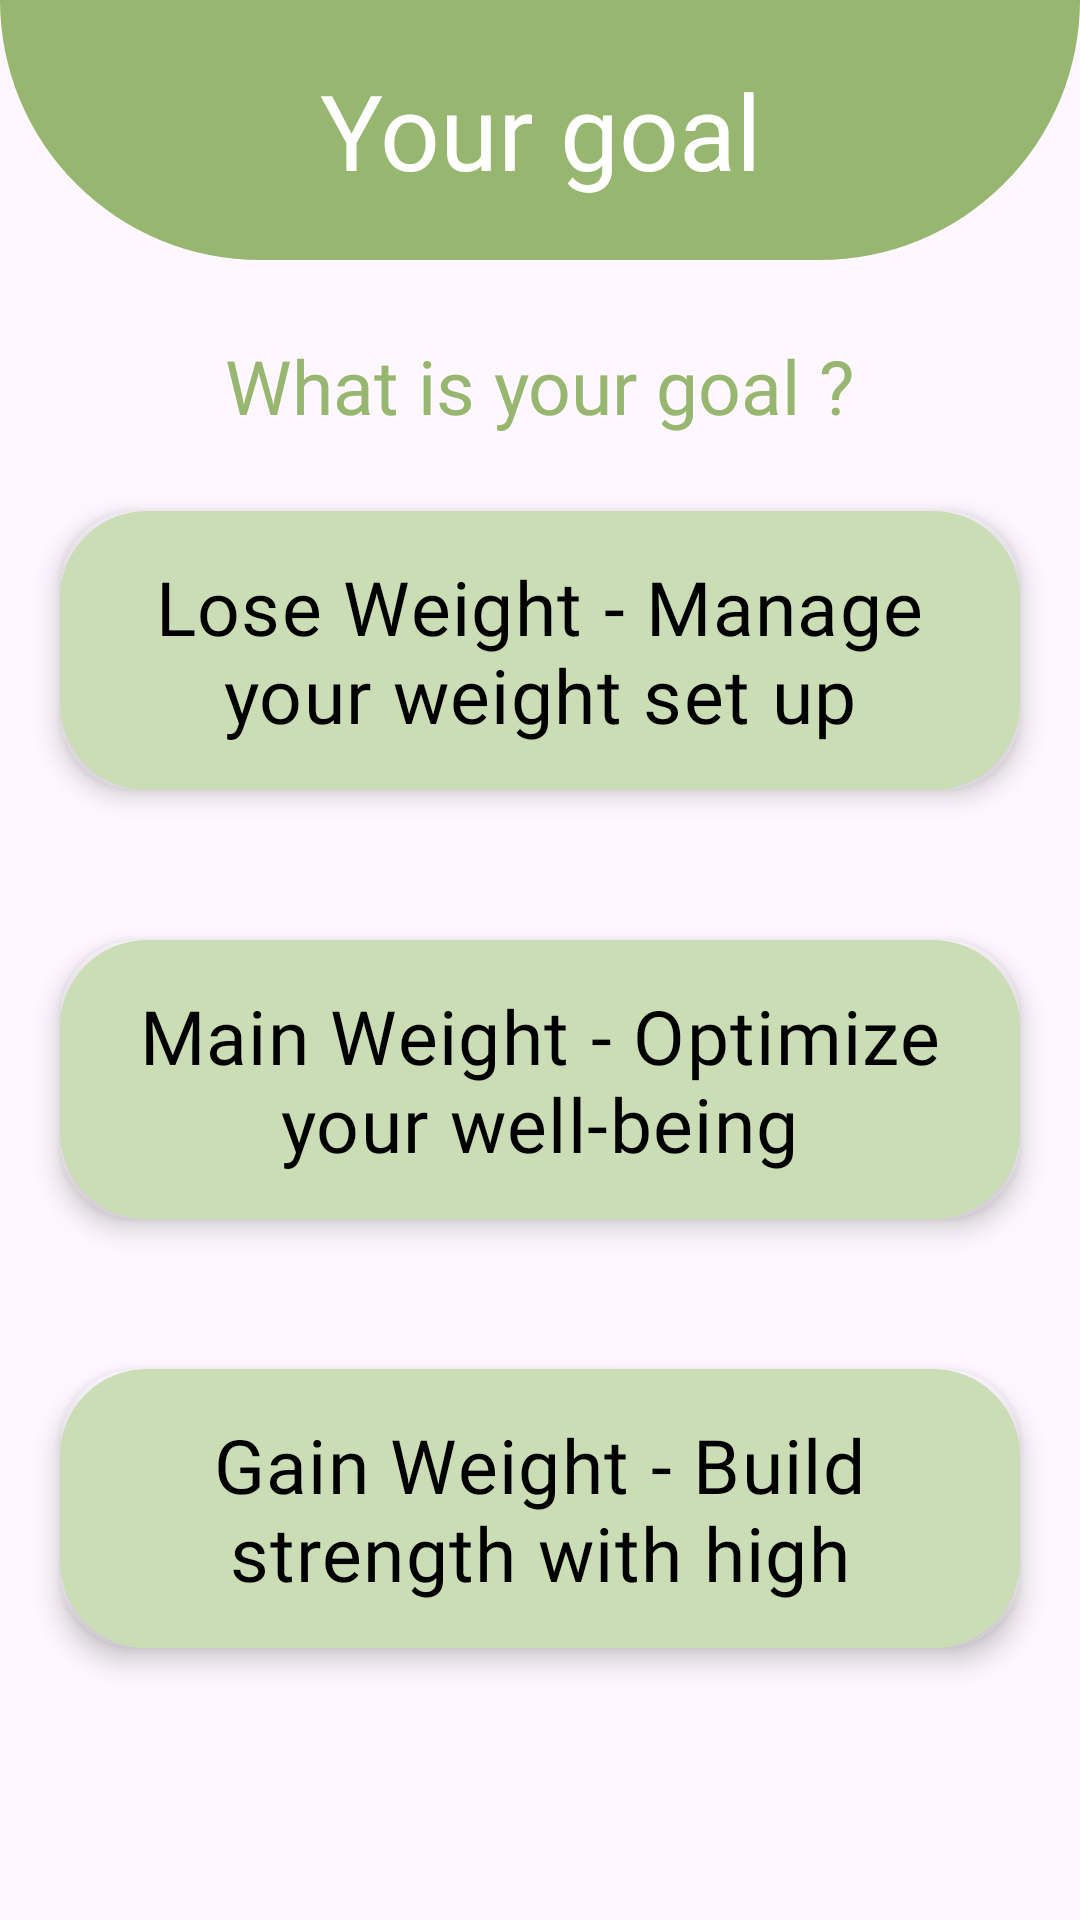

Layout XML and referenced resources for this Android screen:
<!-- AndroidManifest.xml: application theme Theme.Miniproject -->
<!-- res/layout/information_2.xml -->
<?xml version="1.0" encoding="utf-8"?>
<androidx.constraintlayout.widget.ConstraintLayout xmlns:android="http://schemas.android.com/apk/res/android"
    xmlns:app="http://schemas.android.com/apk/res-auto"
    xmlns:tools="http://schemas.android.com/tools"
    android:layout_width="match_parent"
    android:layout_height="match_parent">

    <TextView
        android:id="@+id/textView51"
        android:layout_width="match_parent"
        android:layout_height="wrap_content"
        android:background="@drawable/custom_infor"
        android:fontFamily="@font/itim"
        android:paddingVertical="@dimen/distance_lv2"
        android:text="Your goal"
        android:textAlignment="center"
        android:textColor="@color/white"
        android:textSize="@dimen/distance_lv5"
        app:layout_constraintEnd_toEndOf="parent"
        app:layout_constraintStart_toStartOf="parent"
        app:layout_constraintTop_toTopOf="parent" />

    <TextView
        android:id="@+id/textView37"
        android:layout_width="wrap_content"
        android:layout_height="wrap_content"
        android:layout_marginVertical="@dimen/distance_lv3"
        android:fontFamily="@font/itim"
        android:text="What is your goal ?"
        android:textColor="@color/lv2"
        android:textSize="@dimen/text_size"
        app:layout_constraintEnd_toEndOf="parent"
        app:layout_constraintStart_toStartOf="parent"
        app:layout_constraintTop_toBottomOf="@+id/textView51" />

    <RadioButton
        android:id="@+id/btn_lose"
        android:layout_width="match_parent"
        android:layout_height="wrap_content"
        android:padding="@dimen/distance_lv1"
        android:layout_marginHorizontal="@dimen/distance_lv2"
        android:layout_marginVertical="@dimen/distance_lv3"
        android:background="@drawable/boder"
        android:backgroundTint="@color/lv4"
        android:button="@drawable/custom_radio_button_selector"
        android:elevation="5dp"
        android:fontFamily="@font/handlee"
        android:text="Lose Weight - Manage your weight set up"
        android:textAlignment="center"
        android:textColor="@color/black"
        android:textSize="@dimen/distance_lv3"
        app:layout_constraintEnd_toEndOf="parent"
        app:layout_constraintStart_toStartOf="parent"
        app:layout_constraintTop_toBottomOf="@+id/textView37" />

    <RadioButton
        android:id="@+id/btn_main"
        android:layout_width="match_parent"
        android:layout_height="wrap_content"
        android:padding="@dimen/distance_lv1"
        android:layout_marginHorizontal="@dimen/distance_lv2"
        android:layout_marginVertical="@dimen/distance_lv8"
        android:background="@drawable/boder"
        android:backgroundTint="@color/lv4"
        android:elevation="5dp"
        android:button="@drawable/custom_radio_button_selector"
        android:fontFamily="@font/handlee"
        android:text="Main Weight - Optimize your well-being"
        android:textAlignment="center"
        android:textColor="@color/black"
        android:textSize="@dimen/distance_lv3"
        app:layout_constraintEnd_toEndOf="parent"
        app:layout_constraintHorizontal_bias="0.222"
        app:layout_constraintStart_toStartOf="parent"
        app:layout_constraintTop_toBottomOf="@+id/btn_lose" />

    <RadioButton
        android:id="@+id/btn_gain"
        android:layout_width="match_parent"
        android:layout_height="wrap_content"
        android:padding="@dimen/distance_lv1"
        android:layout_marginHorizontal="@dimen/distance_lv2"
        android:layout_marginVertical="@dimen/distance_lv8"
        android:background="@drawable/boder"
        android:backgroundTint="@color/lv4"
        android:elevation="5dp"
        android:fontFamily="@font/handlee"
        android:button="@drawable/custom_radio_button_selector"
        android:text="Gain Weight - Build strength with high"
        android:textAlignment="center"
        android:textColor="@color/black"
        android:textSize="@dimen/distance_lv3"
        app:layout_constraintEnd_toEndOf="parent"
        app:layout_constraintStart_toStartOf="parent"
        app:layout_constraintTop_toBottomOf="@+id/btn_main" />

</androidx.constraintlayout.widget.ConstraintLayout>
<!-- resources referenced by this layout -->
<resources>
  <color name="black">#FF000000</color>
  <color name="lv2">#97B770</color>
  <color name="lv4">#CBDDB5</color>
  <color name="white">#ffffff</color>
  <dimen name="distance_lv1">15dp</dimen>
  <dimen name="distance_lv2">20dp</dimen>
  <dimen name="distance_lv3">25dp</dimen>
  <dimen name="distance_lv5">35dp</dimen>
  <dimen name="distance_lv8">50dp</dimen>
  <dimen name="text_size">25dp</dimen>
  <!-- drawable boder (drawable) -->
  <?xml version="1.0" encoding="utf-8"?>
  <shape xmlns:android="http://schemas.android.com/apk/res/android">
      <solid android:color="@color/yl1" />
      <corners android:radius="25dp"/>
      <stroke
          android:color="@color/lv1"
      android:width="8dp" /> 
  </shape>
  <!-- drawable custom_infor (drawable) -->
  <?xml version="1.0" encoding="utf-8"?>
  <shape xmlns:android="http://schemas.android.com/apk/res/android">
      <solid android:color="@color/lv2"/>
      <corners android:topLeftRadius="0dp"
          android:topRightRadius="0dp"
          android:bottomLeftRadius="250dp"
          android:bottomRightRadius="250dp"/>
  </shape>
  <!-- drawable custom_radio_button_selector (drawable) -->
  <?xml version="1.0" encoding="utf-8"?>
  <selector xmlns:android="http://schemas.android.com/apk/res/android">
      <item android:state_checked="true" android:drawable="@color/lv1.5" />
      <item android:state_checked="false" android:drawable="@color/yl1" />
  </selector>
  <style name="Theme.Miniproject" parent="Base.Theme.Miniproject" />
  <color name="yl1">#EFDD3C</color>
  <color name="lv1">#608334</color>
  <color name="lv1.5">#749C42</color>
  <style name="Base.Theme.Miniproject" parent="Theme.Material3.DayNight.NoActionBar">
          
          
      </style>
</resources>
